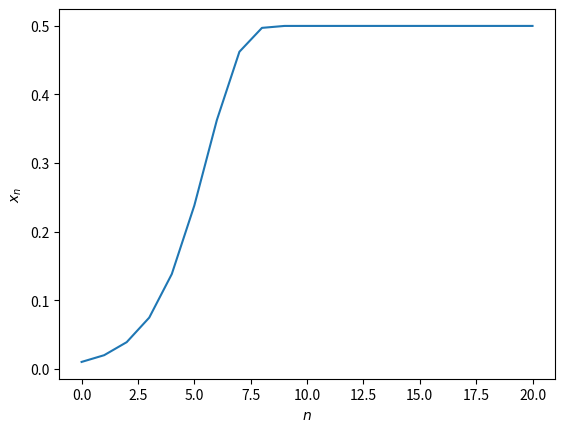

The script that saved this image: (Note: this script raises an exception after producing the figure.)
import matplotlib.pyplot as plt
import numpy as np

def logisticMap(r, x0, n):
  for i in range (0, n):
    x0 =  r * x0 * (1 - x0)
  return x0

print(logisticMap(2, 0.5, 10))
print(logisticMap(2, 0.5, 20))
print(logisticMap(2, 0.5, 100))

print(logisticMap(2, 0.01, 100))
print(logisticMap(2, 0.01, 200))
print(logisticMap(2, 0.01, 400))

def logisticMapList(r, x0, n):
  xs = [x0]
  for i in range (0, n):
    x0 =  r * x0 * (1 - x0)
    xs += [x0]
  return xs

first20 = logisticMapList(2, 0.01, 20)
fig, ax = plt.subplots(1)
ax.plot(range(0, 21), first20)
ax.set_xlabel("$n$")
ax.set_ylabel("$x_n$")
fig.savefig("figs/first20.pdf")

def logisticMapListTol(r, x0, tol, N):
  xs = [x0, r * x0 * (1 - x0)]
  n = 0
  while abs((xs[-1] - xs[-2]) / xs[-1]) > tol and n <= N:
    xs +=  [r * xs[-1] * (1 - xs[-1])]
    n += 1
  return xs

fig, ax = plt.subplots(1)
for x in [0.1, 0.2, 0.3, 0.4, 0.5, 0.6, 0.7, 0.8, 0.9]:
  xs = logisticMapListTol(2, x, 0.01, 1000)
  ax.plot(range(0, len(xs)), xs)
ax.set_xlabel("$n$")
ax.set_ylabel("$x_n$")
fig.savefig("figs/multipleConvergences.pdf")

rs = [0.05 * x for x in range(0, 60)]

def logisticMapTol(r, x0, tol, N):
  xs = [x0, r * x0 * (1 - x0)]
  n = 0
  while abs((xs[-1] - xs[-2]) ) > abs(xs[-1]) * tol and n <= N:
    xs +=  [r * xs[-1] * (1 - xs[-1])]
    n += 1
  return (xs[-1] + xs[-2])/2

fig, ax = plt.subplots(1)
xstar = []
for r in rs:
  xstar += [logisticMapTol(r, 0.5, 10e-6, 1000)]
ax.plot(rs, xstar)
ax.set_xlabel("$r$")
ax.set_ylabel("$x^*$")
fig.savefig("figs/equilibriumPoint.pdf")

q6 = logisticMapList(3.2, 0.65, 80)
fig, ax = plt.subplots(1)
ax.plot(range(0, 81), q6)
ax.set_xlabel("$n$")
ax.set_ylabel("$x_n$")
fig.savefig("figs/q6.pdf")


rs = [0.005 * x for x in range(0, 690)]
rnew =[]

xstarnew = []
rnewnew = []

fig, ax = plt.subplots(1)
xstar = []
for r in rs:
  xstar += logisticMapList(r, 0.5, 1000)[-2:]
  xstarnew += [np.flip(np.unique(np.round(xstar[-2:], 3)))]
  rnewnew += [r]
  rnew += [r, r]
ax.scatter(rnew, xstar)
ax.set_xlabel("$r$")
ax.set_ylabel("$x^*$")
fig.savefig("figs/equilibriumPointsBifurcations.pdf")

rs = [0.005 * x for x in range(690, 800)]

extraPoints = 500
fig, ax = plt.subplots(1)
for r in rs:
  xstar += logisticMapList(r, 0.5, 1000 + extraPoints)[-extraPoints:]
  xstarnew += [np.flip(np.unique(np.round(xstar[-extraPoints:], 4)))]
  rnewnew += [r]
  rnew += [r] * extraPoints
ax.plot(rnew, xstar, 'bo', ms = 0.3)
ax.set_xlabel("$r$")
ax.set_ylabel("$x^*$")
fig.savefig("figs/furtherEquilibriumPointsBifurcations.png")

def finish_path(r_list, xstar_list, r_plot, xstar_plot, ax, index):
    if len(r_list) == 0:
        ax.plot(r_plot, xstar_plot, 'b-')
    else:
        finish_path(r_list[1:], xstar_list[1:], np.append(r_plot, r_list[0]), np.append(xstar_plot, xstar_list[1][index]), ax, index)

def draw_rest_path(r_list, xstar_list, r_plot, xstar_plot, ax, index):
    print(xstar_list[1].size, r_list[0])
    if len(r_list) == 0:
        ax.plot(r_plot, xstar_plot, 'b-')
    elif xstar_list[1].size > xstar_list[0].size:
        if xstar_list[1].size - xstar_list[0].size == 1:
            draw_rest_path(r_list[1:], xstar_list[1:], np.append(r_plot, r_list[0]), np.append(xstar_plot, xstar_list[1][index]), ax, index) 
            draw_rest_path(r_list[1:], xstar_list[1:], np.append(r_plot[-1], r_list[0]), np.append(xstar_plot[-1], xstar_list[1][index + 1]), ax, index + 1) 
        elif xstar_list[1].size - xstar_list[0].size == 2:
            finish_path(r_list[1:], xstar_list[1:], np.append(r_plot, r_list[0]), np.append(xstar_plot, xstar_list[1][2 * index]), ax, 2 * index) 
#            finish_path(r_list[1:], xstar_list[1:], np.append(r_plot[-1], r_list[0]), np.append(xstar_plot[-1], xstar_list[1][2 * index + 1]), ax, 2 * index + 1) 
    else:
        draw_rest_path(r_list[1:], xstar_list[1:], np.append(r_plot, r_list[0]), np.append(xstar_plot, xstar_list[1][index]), ax, index)
        
#def draw_path(r_list, xstar_list, ax):
#    draw_rest_path(r_list[1:], xstar_list, r_list[0], xstar_list[0][0], ax, 0)

#fig, ax = plt.subplots(1)
#draw_path(rnewnew, xstarnew, ax)
#ax.set_xlabel("$r$")
#ax.set_ylabel("$x^*$")
#fig.savefig("figs/furtherEquilibriumPointsBifurcationsNew.pdf")
